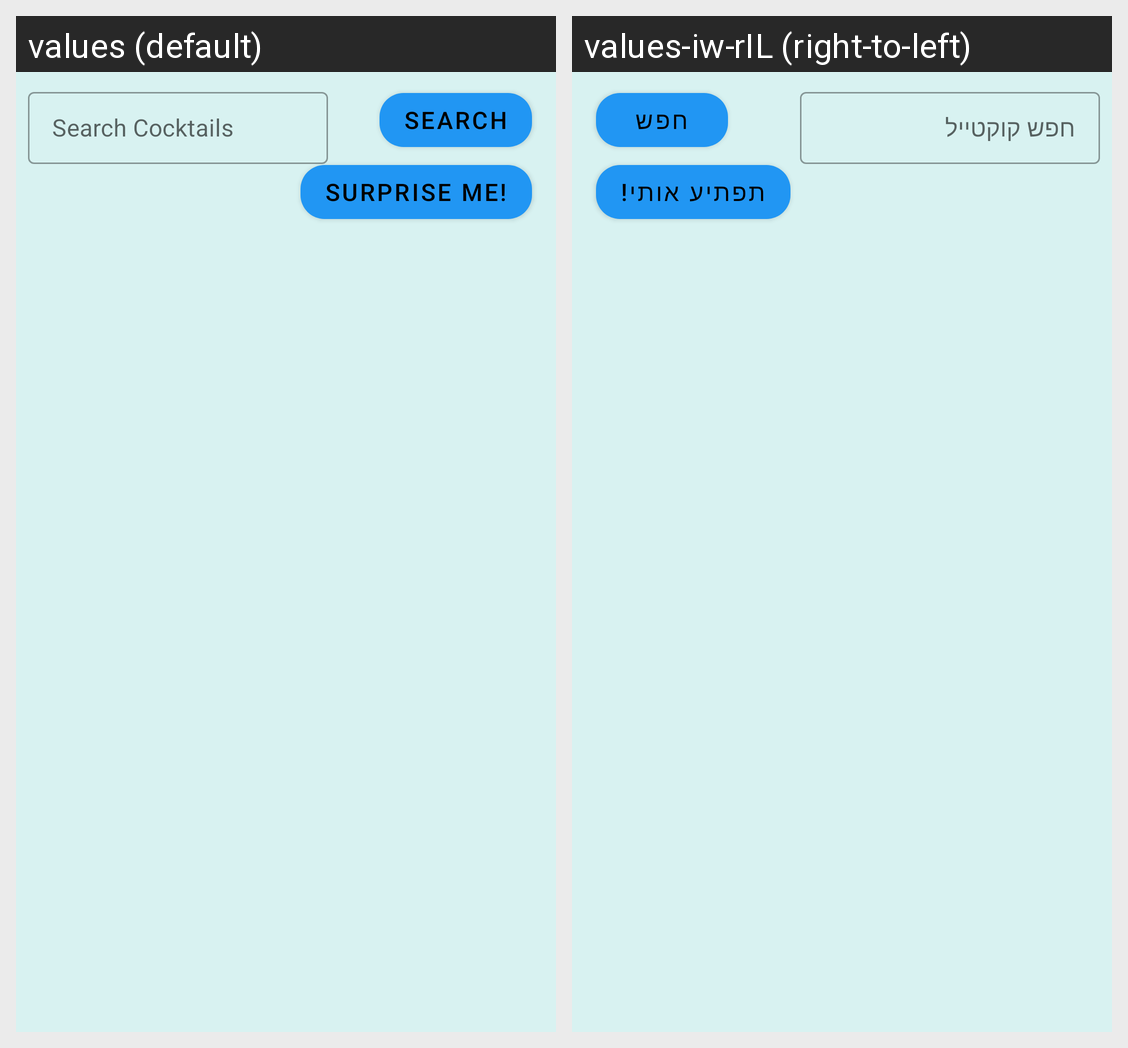

For this localized Android screen grid, give each drawn string resource with its value in every locale shown.
Android screen res/layout/fragment_search_cocktails.xml rendered under 2 locales, left to right: values (default), values-iw-rIL (right-to-left). Device: Nexus 5 (rendered at 1080×1920; each locale shown at half size, 540×960, under a caption strip naming it); theme Theme.ETZ_Cocktails.
Strings drawn on this screen, with the default value and each locale's value (text and hints the layout hard-codes, and strings that could not be matched under every locale, appear in the picture but are not listed):

search_cocktails
  values: Search Cocktails
  values-iw-rIL: חפש קוקטייל

search_txt
  values: Search
  values-iw-rIL: חפש

random_txt
  values: Surprise Me!
  values-iw-rIL: תפתיע אותי!
